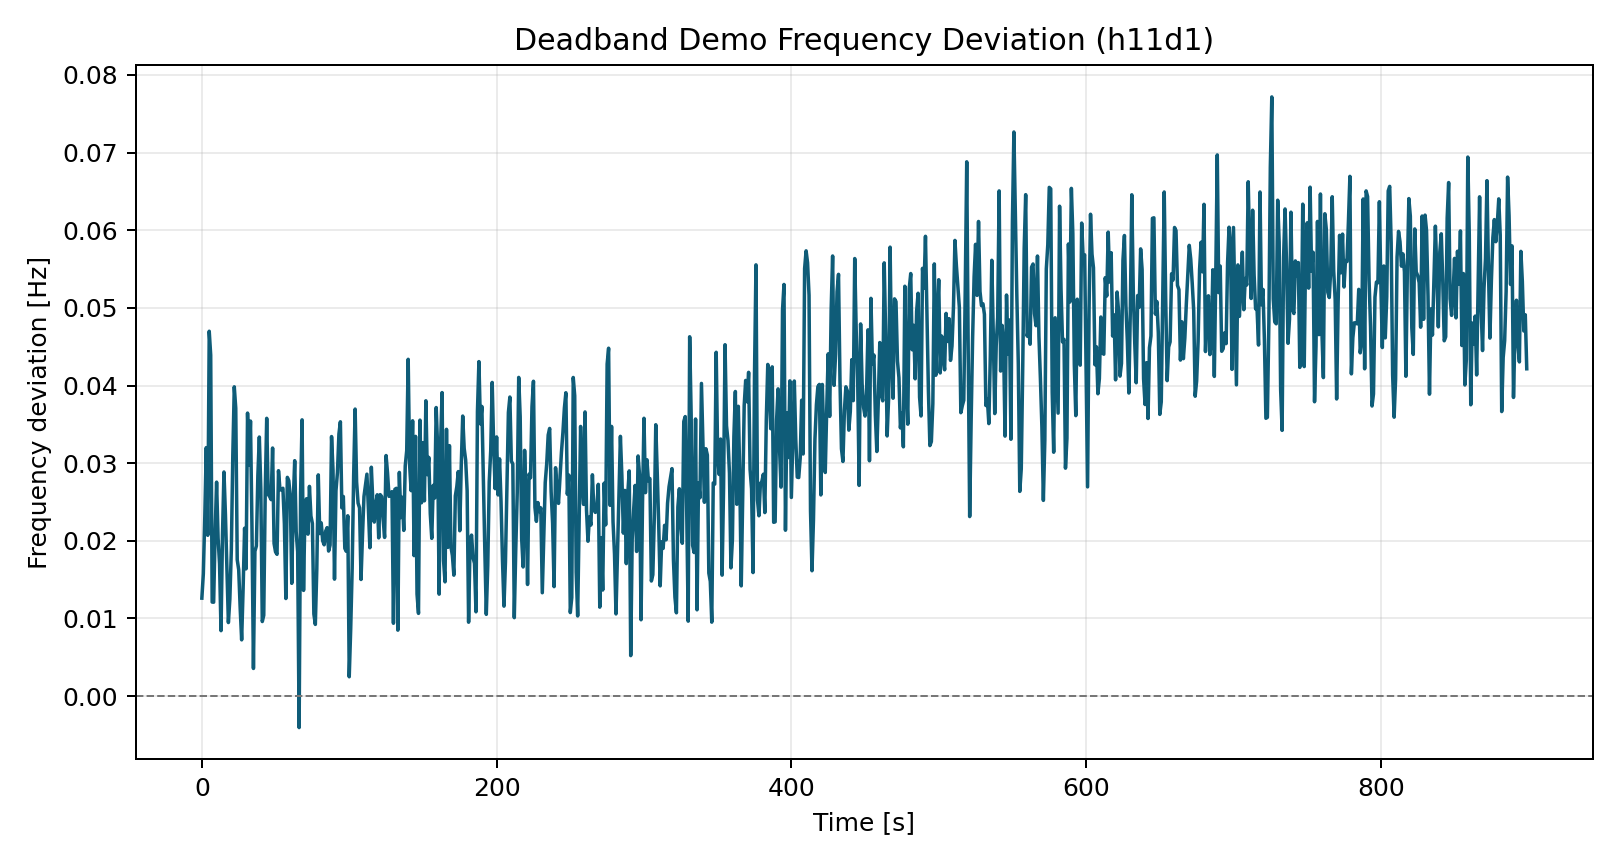

Data behind this chart, as committed beside it:
time_s, freq_dev_hz
0.0, 0.01262
1.0, 0.01575
2.0, 0.02314
3.0, 0.032
4.0, 0.02071
5.0, 0.04699
6.0, 0.04392
7.0, 0.01211
8.0, 0.01209
9.0, 0.02097
10.0, 0.02756
11.0, 0.02037
12.0, 0.01705
13.0, 0.00843
14.0, 0.02076
15.0, 0.02886
16.0, 0.02338
17.0, 0.01655
18.0, 0.009475
19.0, 0.0125
20.0, 0.01884
21.0, 0.03102
22.0, 0.03983
23.0, 0.03708
24.0, 0.01756
25.0, 0.01628
26.0, 0.01135
27.0, 0.007246
28.0, 0.01387
29.0, 0.02162
30.0, 0.01639
31.0, 0.03645
32.0, 0.02973
33.0, 0.03542
34.0, 0.02177
35.0, 0.003564
36.0, 0.01865
37.0, 0.01934
38.0, 0.02841
39.0, 0.03336
40.0, 0.02675
41.0, 0.009602
42.0, 0.01041
43.0, 0.02626
44.0, 0.03577
45.0, 0.02599
46.0, 0.0257
47.0, 0.0253
48.0, 0.03195
49.0, 0.01966
50.0, 0.01857
51.0, 0.01826
52.0, 0.02903
53.0, 0.02659
54.0, 0.02653
55.0, 0.02677
56.0, 0.0222
57.0, 0.01257
58.0, 0.02817
59.0, 0.02774
... 840 more rows
